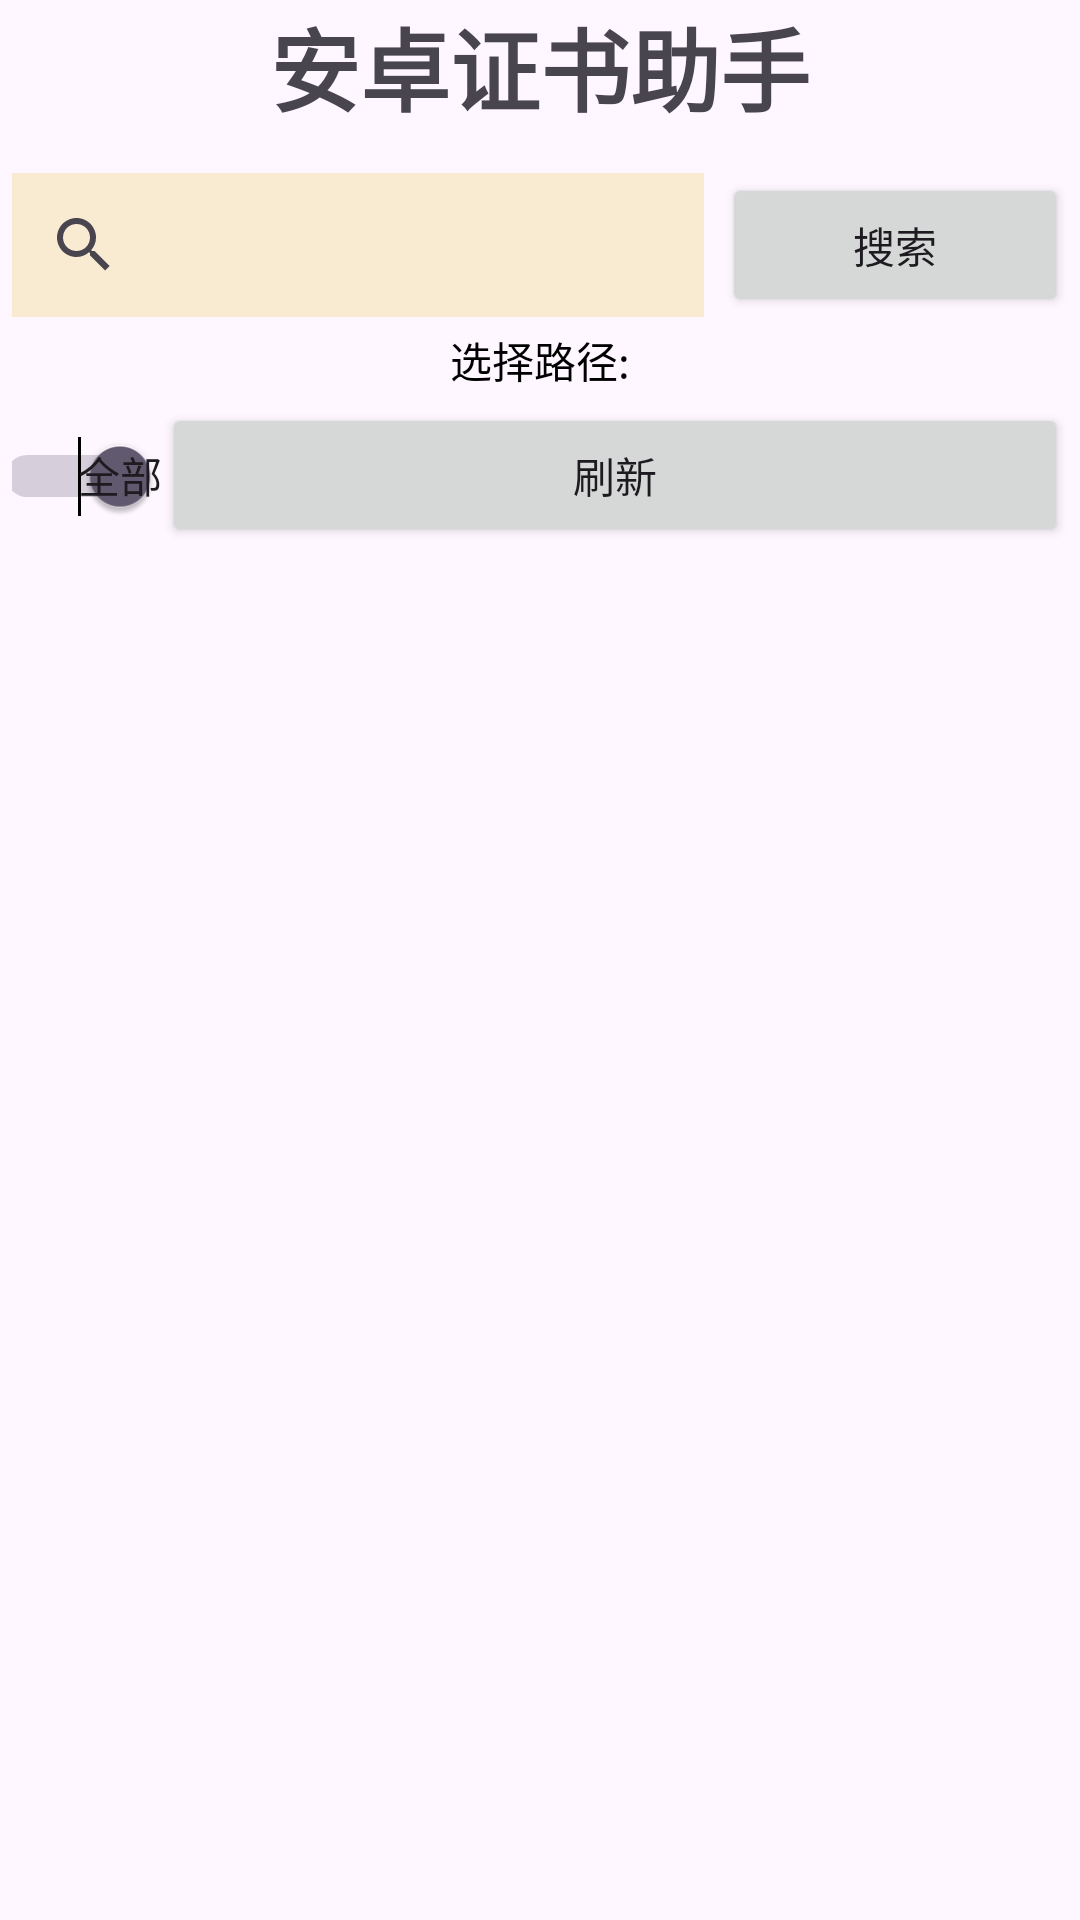

Write the Android layout XML for this screen, with the resource values it uses.
<!-- AndroidManifest.xml: application theme Theme.AndroidCertHelper -->
<!-- res/layout/activity_main.xml -->
<?xml version="1.0" encoding="utf-8"?>
<LinearLayout xmlns:android="http://schemas.android.com/apk/res/android"
    xmlns:app="http://schemas.android.com/apk/res-auto"
    xmlns:tools="http://schemas.android.com/tools"
    android:layout_width="match_parent"
    android:orientation="vertical"

    android:layout_height="wrap_content"
  >

    <TextView
        android:gravity="center"
        android:layout_width="match_parent"
        android:layout_marginBottom="10sp"
        android:layout_height="wrap_content"
        android:text="安卓证书助手"
        android:textStyle="bold"
        android:textSize="30sp"
 />
    <LinearLayout
        android:layout_width="match_parent"
        android:orientation="horizontal"
        android:layout_margin="4sp"
        android:layout_height="wrap_content">
        <SearchView
            android:id="@+id/search_view"
            android:layout_width="0dp"
            android:layout_weight="2"
            android:background="#F8EBD2"
            android:layout_height="wrap_content"></SearchView>
        <Button
            android:id="@+id/search_btn"
            android:layout_width="0dp"
            android:layout_weight="1"
            android:text="搜索"
            android:layout_marginLeft="6sp"
            android:layout_height="wrap_content"></Button>
    </LinearLayout>

    <TextView
        android:id="@+id/cert_path"
        android:layout_width="match_parent"
        android:layout_height="wrap_content"
        android:textColor="@color/black"
        android:text="选择路径:"
        android:gravity="center"
        ></TextView>
    <LinearLayout
        android:layout_width="match_parent"
        android:orientation="horizontal"
        android:layout_margin="4sp"
        android:layout_height="wrap_content">

        <Switch
            android:id="@+id/is_expire_show_only"
            android:textOn = "全部"
            android:showText="true"
            android:textOff = "过期"
            android:checked="true"
            android:layout_width="0dp"
            android:layout_weight="1"
            android:layout_height="wrap_content" />
        <Button
            android:layout_width="0dp"
            android:id="@+id/refresh"
            android:layout_weight="6"
            android:layout_height="wrap_content"
            android:text="刷新"
            android:gravity="center"
            ></Button>
    </LinearLayout>
    <ListView
        android:id="@+id/list"
        android:layout_width="match_parent"
        android:layout_height="wrap_content"
        ></ListView>


</LinearLayout>
<!-- resources referenced by this layout -->
<resources>
  <style name="Theme.AndroidCertHelper" parent="Base.Theme.AndroidCertHelper" />
  <style name="Base.Theme.AndroidCertHelper" parent="Theme.Material3.DayNight.NoActionBar">
          
          
      </style>
  <!-- not gathered from this repository: default colours our renderer supplied (Android Studio template values) -->
  <color name="black">#FF000000</color>
</resources>
